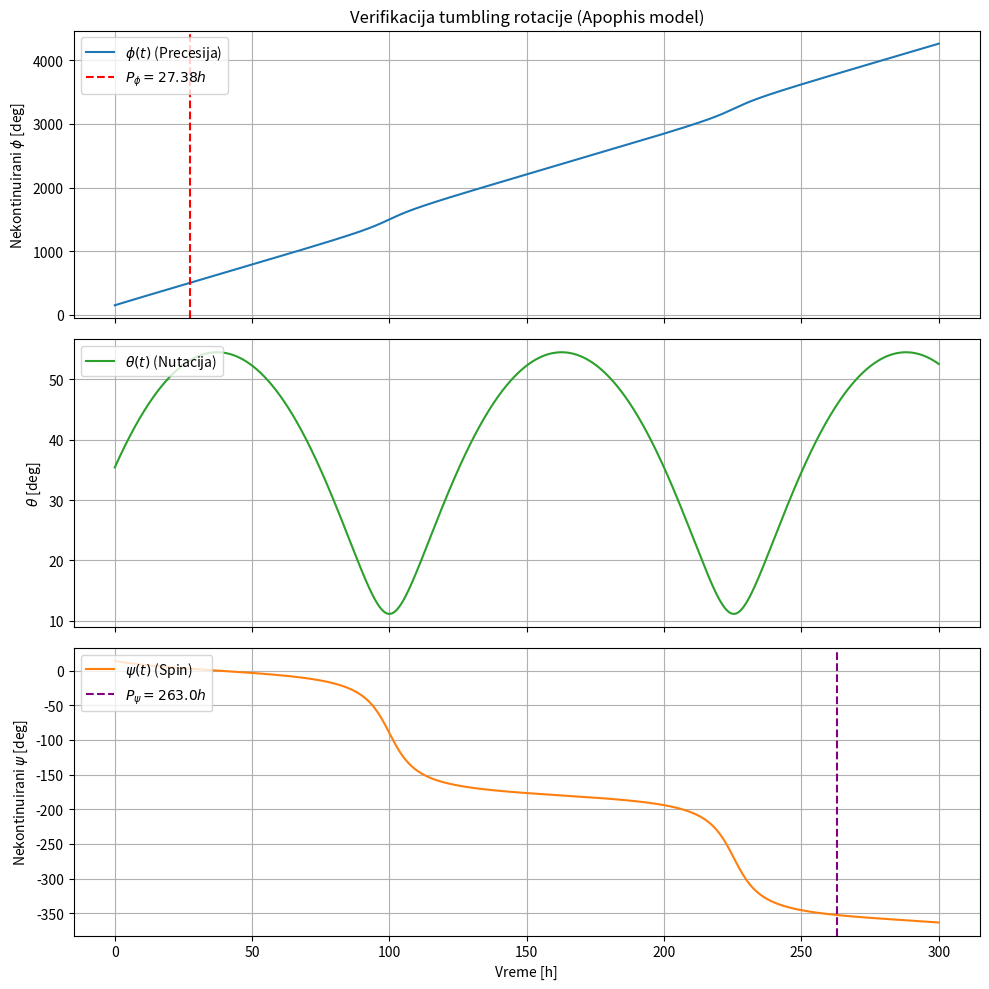

Write Python code to recreate this figure.
import numpy as np
import matplotlib.pyplot as plt
from scipy.integrate import solve_ivp

def verify_apophis_tumbling():
    # --- 1. ULAZNI PARAMETRI IZ TABELE ---
    I1, I2, I3 = 0.61, 0.965, 1.0
    I = (I1, I2, I3)

    phi_0 = np.deg2rad(152.0)
    psi_0 = np.deg2rad(14.0)
    E_ratio_target = 1.024
    
    # Periodi iz tabele (u satima)
    P_phi_h = 27.38
    P_psi_h = 263.0

    # Proračun početnog ugla nutacije theta_0
    A = (np.sin(psi_0)**2 / I1) + (np.cos(psi_0)**2 / I2)
    sin2_theta0 = (E_ratio_target - 1.0) / (I3 * A - 1.0)
    theta_0 = np.arcsin(np.sqrt(sin2_theta0))

    # Brzina precesije i magnituda momenta impulsa L
    w_phi = (2 * np.pi) / (P_phi_h * 3600.0)
    L_mag = w_phi / A

    # Početne ugaone brzine
    w1_0 = (L_mag * np.sin(theta_0) * np.sin(psi_0)) / I1
    w2_0 = (L_mag * np.sin(theta_0) * np.cos(psi_0)) / I2
    w3_0 = (L_mag * np.cos(theta_0)) / I3
    
    print(f'period: {(2 * np.pi / w3_0) / 3600.0}')
    
    print

    y0 = [w1_0, w2_0, w3_0, phi_0, theta_0, psi_0]

    # --- 2. INTEGRACIJA DINAMIKE ---
    # Simulacija u trajanju od 300 sati (dovoljno da se vidi pun ciklus P_psi od 263h)
    t_span = (0, 300 * 3600)
    t_eval = np.linspace(t_span[0], t_span[1], 10000)

    def dynamics(t, y):
        w1, w2, w3, phi, theta, psi = y
        dw1 = ((I2 - I3) * w2 * w3) / I1
        dw2 = ((I3 - I1) * w3 * w1) / I2
        dw3 = ((I1 - I2) * w1 * w2) / I3

        st = np.sin(theta)
        if abs(st) < 1e-8:
            st = 1e-8

        dphi = (w1 * np.sin(psi) + w2 * np.cos(psi)) / st
        dtheta = w1 * np.cos(psi) - w2 * np.sin(psi)
        dpsi = w3 - dphi * np.cos(theta)

        return [dw1, dw2, dw3, dphi, dtheta, dpsi]

    sol = solve_ivp(dynamics, t_span, y0, t_eval=t_eval, method='DOP853', rtol=1e-11, atol=1e-13)

    t_hours = sol.t / 3600.0
    phi_deg = np.unwrap(sol.y[3]) * (180 / np.pi)
    theta_deg = np.rad2deg(sol.y[4])
    psi_deg = np.unwrap(sol.y[5]) * (180 / np.pi)

    # --- 3. GRAFIČKI PRIKAZ ---
    fig, axs = plt.subplots(3, 1, figsize=(10, 10), sharex=True)

    # Plot 1: Precesioni ugao phi(t)
    axs[0].plot(t_hours, phi_deg, label=r'$\phi(t)$ (Precesija)', color='tab:blue')
    axs[0].set_ylabel('Nekontinuirani $\phi$ [deg]')
    axs[0].grid(True)
    axs[0].axvline(P_phi_h, color='r', linestyle='--', label=f'$P_\phi = {P_phi_h}h$')
    axs[0].legend(loc='upper left')
    axs[0].set_title('Verifikacija tumbling rotacije (Apophis model)')

    # Plot 2: Ugao nutacije theta(t)
    axs[1].plot(t_hours, theta_deg, label=r'$\theta(t)$ (Nutacija)', color='tab:green')
    axs[1].set_ylabel(r'$\theta$ [deg]')
    axs[1].grid(True)
    axs[1].legend(loc='upper left')

    # Plot 3: Ugao spina psi(t)
    axs[2].plot(t_hours, psi_deg, label=r'$\psi(t)$ (Spin)', color='tab:orange')
    axs[2].set_xlabel('Vreme [h]')
    axs[2].set_ylabel('Nekontinuirani $\psi$ [deg]')
    axs[2].grid(True)
    axs[2].axvline(P_psi_h, color='purple', linestyle='--', label=f'$P_\psi = {P_psi_h}h$')
    axs[2].legend(loc='upper left')

    plt.tight_layout()
    plt.show()

verify_apophis_tumbling()
